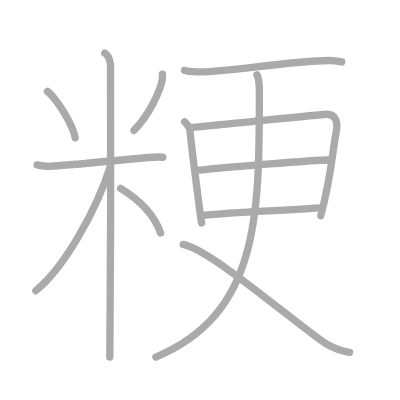
t = 0.00 s
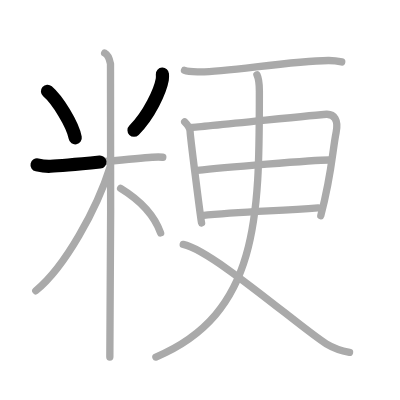
t = 2.50 s
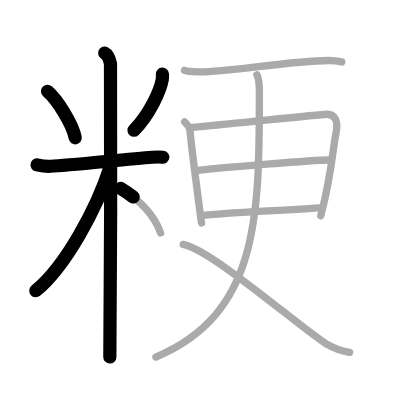
t = 5.25 s
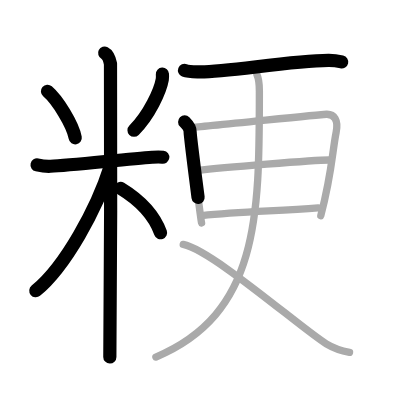
t = 7.75 s
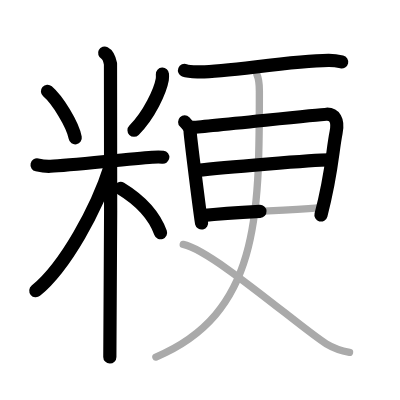
t = 10.50 s
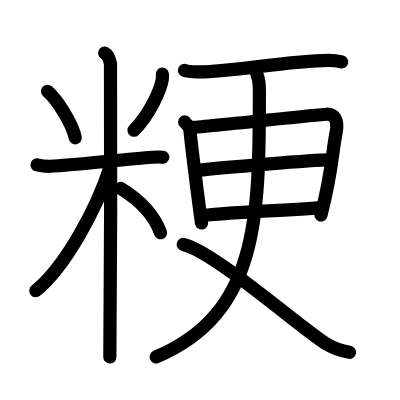
t = 13.00 s

The animated SVG that drew these frames (rendered in a browser with its animation timeline set to each time). Animation: 13 SMIL elements (animate=13); one cycle of 13.00 s.

<?xml version="1.0" standalone="no"?>
<!DOCTYPE svg PUBLIC "-//W3C//DTD SVG 1.1//EN"   "http://www.w3.org/Graphics/SVG/1.1/DTD/svg11.dtd">
<svg width="400px" height="400px"  version="1.1" xmlns="http://www.w3.org/2000/svg">
  <defs>
    <marker id="Triangle" viewBox="0 0 10 10" refX="0" refY="5" markerUnits="strokeWidth" markerWidth="3" style="stroke-opacity:0%;fill:#aaaaaa;" markerHeight="2" orient="auto">
      <path d="M 0 0 L 10 5 L 0 10 z" />
    </marker>
    
    <marker id="Arrow" viewBox="0 0 10 10" refX="5" refY="5" markerUnits="strokeWidth" markerWidth="1.8" style="stroke-opacity:0%;fill:#770000;" markerHeight="2" orient="auto">
      <path d="M 0 4 L 6 4 L 4 1 L 10 5 L 4 9 L 6 6 L 0 6 z" />
        <circle cx="5" cy="5" r="5" />
      </marker>
    
    <marker id="TriangleRed" viewBox="0 0 10 10" refX="0" refY="5" markerUnits="strokeWidth" markerWidth="3" style="stroke-opacity:0%;fill:#CC0000;" markerHeight="2" orient="auto">
      <path d="M 0 0 L 10 5 L 0 10 z" />
    </marker>
    
    <marker id="ArrowRed" viewBox="0 0 10 10" refX="5" refY="5" markerUnits="strokeWidth" markerWidth="1.8" style="stroke-opacity:0%;fill:#CC0000;" markerHeight="2" orient="auto">
      <path d="M 0 4 L 6 4 L 4 1 L 10 5 L 4 9 L 6 6 L 0 6 z" />
        <circle cx="5" cy="5" r="5" />
      </marker>
    
  </defs>
  
  <path style="fill:#ffffff; fill-opacity:100%; fill-rule:evenodd; stroke-width:0;" d="M 0 0 L 400px 0 L 400px 400px L 0 400px L 0 0" />

  <g transform="scale(3.6697247706422 3.6697247706422)">
<path style="fill:none; fill-opacity:0%; fill-rule:evenodd; stroke:#aaaaaa; stroke-opacity:100%; stroke-width: 1.5pt; stroke-linejoin:round; stroke-linecap:round;" d="M12.94 24.89c2.74 2.35 6.87 9 7.56 12.66"></path>
<path style="fill:none; fill-opacity:0%; fill-rule:evenodd; stroke:#aaaaaa; stroke-opacity:100%; stroke-width: 1.5pt; stroke-linejoin:round; stroke-linecap:round;" d="M44.26 20.22c0.02 0.36 0.04 0.93-0.04 1.45c-0.53 3.05-3.56 9.74-7.72 13.84"></path>
<path style="fill:none; fill-opacity:0%; fill-rule:evenodd; stroke:#aaaaaa; stroke-opacity:100%; stroke-width: 1.5pt; stroke-linejoin:round; stroke-linecap:round;" d="M10.1 44.93c0.58 0.13 2.13 0.45 3.67 0.38c5.53-0.25 21.43-2.06 27.69-2.46c1.54-0.1 1.93-0.13 2.9 0"></path>
<path style="fill:none; fill-opacity:0%; fill-rule:evenodd; stroke:#aaaaaa; stroke-opacity:100%; stroke-width: 1.5pt; stroke-linejoin:round; stroke-linecap:round;" d="M28.52 14.46c0.88 0.45 1.41 2.03 1.59 2.94s0 74.24-0.18 79.89"></path>
<path style="fill:none; fill-opacity:0%; fill-rule:evenodd; stroke:#aaaaaa; stroke-opacity:100%; stroke-width: 1.5pt; stroke-linejoin:round; stroke-linecap:round;" d="M30.02 45.46C26.45 56.79 17.78 72.69 9.75 79.23"></path>
<path style="fill:none; fill-opacity:0%; fill-rule:evenodd; stroke:#aaaaaa; stroke-opacity:100%; stroke-width: 1.5pt; stroke-linejoin:round; stroke-linecap:round;" d="M32.87 51.32c5.18 3.16 8.98 6.81 10.9 12.15"></path>
<path style="fill:none; fill-opacity:0%; fill-rule:evenodd; stroke:#aaaaaa; stroke-opacity:100%; stroke-width: 1.5pt; stroke-linejoin:round; stroke-linecap:round;" d="M50.28 19.17c1.05 0.41 2.96 0.38 4.01 0.41c6.95 0.17 24.55-2.98 35.17-3.1c1.75-0.02 2.79 0.2 3.66 0.4"></path>
<path style="fill:none; fill-opacity:0%; fill-rule:evenodd; stroke:#aaaaaa; stroke-opacity:100%; stroke-width: 1.5pt; stroke-linejoin:round; stroke-linecap:round;" d="M50.32 33.23c0.75 0.75 1.5 1.66 1.49 2.65s2.88 23.89 3.12 24.88"></path>
<path style="fill:none; fill-opacity:0%; fill-rule:evenodd; stroke:#aaaaaa; stroke-opacity:100%; stroke-width: 1.5pt; stroke-linejoin:round; stroke-linecap:round;" d="M52.19 34.72c2.79-0.05 34.24-3.51 36.78-3.59c2.12-0.07 3.31 1.56 2.62 4.95c-1.07 5.33-1.07 10.89-4.17 22.68"></path>
<path style="fill:none; fill-opacity:0%; fill-rule:evenodd; stroke:#aaaaaa; stroke-opacity:100%; stroke-width: 1.5pt; stroke-linejoin:round; stroke-linecap:round;" d="M53.74 46.44c6.81-0.78 31.76-2.84 35.9-2.85"></path>
<path style="fill:none; fill-opacity:0%; fill-rule:evenodd; stroke:#aaaaaa; stroke-opacity:100%; stroke-width: 1.5pt; stroke-linejoin:round; stroke-linecap:round;" d="M55 58.76c10.44-1.13 20.56-1.23 31.69-2.11"></path>
<path style="fill:none; fill-opacity:0%; fill-rule:evenodd; stroke:#aaaaaa; stroke-opacity:100%; stroke-width: 1.5pt; stroke-linejoin:round; stroke-linecap:round;" d="M70.01 20.36c0.71 1.47 0.67 2.7 0.67 4.83c0 33.86-0.17 60.3-28.2 72.1"></path>
<path style="fill:none; fill-opacity:0%; fill-rule:evenodd; stroke:#aaaaaa; stroke-opacity:100%; stroke-width: 1.5pt; stroke-linejoin:round; stroke-linecap:round;" d="M49.93 66.61c8.02 1.63 32.44 23.12 38.98 27.09c2.22 1.34 4.12 1.92 6.34 2.3"></path>

<path style="fill:none; fill-opacity:0%; fill-rule:evenodd; stroke:#000000; stroke-opacity:100%; stroke-width: 2.7pt; stroke-linejoin:round; stroke-linecap:round;" d="M12.94 24.89c2.74 2.35 6.87 9 7.56 12.66" pathLength="100" stroke-dashoffset="100" stroke-dasharray="100 105"><animate id="dashAnim1" attributeName="stroke-dashoffset" from="100" to="0" dur="1s" calcMode="linear" fill="freeze"/></path>
<path style="fill:none; fill-opacity:0%; fill-rule:evenodd; stroke:#000000; stroke-opacity:100%; stroke-width: 2.7pt; stroke-linejoin:round; stroke-linecap:round;" d="M44.26 20.22c0.02 0.36 0.04 0.93-0.04 1.45c-0.53 3.05-3.56 9.74-7.72 13.84" pathLength="100" stroke-dashoffset="100" stroke-dasharray="100 105"><animate id="dashAnim2" attributeName="stroke-dashoffset" from="100" to="0" dur="1s" calcMode="linear" begin="dashAnim1.end" fill="freeze"/></path>
<path style="fill:none; fill-opacity:0%; fill-rule:evenodd; stroke:#000000; stroke-opacity:100%; stroke-width: 2.7pt; stroke-linejoin:round; stroke-linecap:round;" d="M10.1 44.93c0.58 0.13 2.13 0.45 3.67 0.38c5.53-0.25 21.43-2.06 27.69-2.46c1.54-0.1 1.93-0.13 2.9 0" pathLength="100" stroke-dashoffset="100" stroke-dasharray="100 105"><animate id="dashAnim3" attributeName="stroke-dashoffset" from="100" to="0" dur="1s" calcMode="linear" begin="dashAnim2.end" fill="freeze"/></path>
<path style="fill:none; fill-opacity:0%; fill-rule:evenodd; stroke:#000000; stroke-opacity:100%; stroke-width: 2.7pt; stroke-linejoin:round; stroke-linecap:round;" d="M28.52 14.46c0.88 0.45 1.41 2.03 1.59 2.94s0 74.24-0.18 79.89" pathLength="100" stroke-dashoffset="100" stroke-dasharray="100 105"><animate id="dashAnim4" attributeName="stroke-dashoffset" from="100" to="0" dur="1s" calcMode="linear" begin="dashAnim3.end" fill="freeze"/></path>
<path style="fill:none; fill-opacity:0%; fill-rule:evenodd; stroke:#000000; stroke-opacity:100%; stroke-width: 2.7pt; stroke-linejoin:round; stroke-linecap:round;" d="M30.02 45.46C26.45 56.79 17.78 72.69 9.75 79.23" pathLength="100" stroke-dashoffset="100" stroke-dasharray="100 105"><animate id="dashAnim5" attributeName="stroke-dashoffset" from="100" to="0" dur="1s" calcMode="linear" begin="dashAnim4.end" fill="freeze"/></path>
<path style="fill:none; fill-opacity:0%; fill-rule:evenodd; stroke:#000000; stroke-opacity:100%; stroke-width: 2.7pt; stroke-linejoin:round; stroke-linecap:round;" d="M32.87 51.32c5.18 3.16 8.98 6.81 10.9 12.15" pathLength="100" stroke-dashoffset="100" stroke-dasharray="100 105"><animate id="dashAnim6" attributeName="stroke-dashoffset" from="100" to="0" dur="1s" calcMode="linear" begin="dashAnim5.end" fill="freeze"/></path>
<path style="fill:none; fill-opacity:0%; fill-rule:evenodd; stroke:#000000; stroke-opacity:100%; stroke-width: 2.7pt; stroke-linejoin:round; stroke-linecap:round;" d="M50.28 19.17c1.05 0.41 2.96 0.38 4.01 0.41c6.95 0.17 24.55-2.98 35.17-3.1c1.75-0.02 2.79 0.2 3.66 0.4" pathLength="100" stroke-dashoffset="100" stroke-dasharray="100 105"><animate id="dashAnim7" attributeName="stroke-dashoffset" from="100" to="0" dur="1s" calcMode="linear" begin="dashAnim6.end" fill="freeze"/></path>
<path style="fill:none; fill-opacity:0%; fill-rule:evenodd; stroke:#000000; stroke-opacity:100%; stroke-width: 2.7pt; stroke-linejoin:round; stroke-linecap:round;" d="M50.32 33.23c0.75 0.75 1.5 1.66 1.49 2.65s2.88 23.89 3.12 24.88" pathLength="100" stroke-dashoffset="100" stroke-dasharray="100 105"><animate id="dashAnim8" attributeName="stroke-dashoffset" from="100" to="0" dur="1s" calcMode="linear" begin="dashAnim7.end" fill="freeze"/></path>
<path style="fill:none; fill-opacity:0%; fill-rule:evenodd; stroke:#000000; stroke-opacity:100%; stroke-width: 2.7pt; stroke-linejoin:round; stroke-linecap:round;" d="M52.19 34.72c2.79-0.05 34.24-3.51 36.78-3.59c2.12-0.07 3.31 1.56 2.62 4.95c-1.07 5.33-1.07 10.89-4.17 22.68" pathLength="100" stroke-dashoffset="100" stroke-dasharray="100 105"><animate id="dashAnim9" attributeName="stroke-dashoffset" from="100" to="0" dur="1s" calcMode="linear" begin="dashAnim8.end" fill="freeze"/></path>
<path style="fill:none; fill-opacity:0%; fill-rule:evenodd; stroke:#000000; stroke-opacity:100%; stroke-width: 2.7pt; stroke-linejoin:round; stroke-linecap:round;" d="M53.74 46.44c6.81-0.78 31.76-2.84 35.9-2.85" pathLength="100" stroke-dashoffset="100" stroke-dasharray="100 105"><animate id="dashAnim10" attributeName="stroke-dashoffset" from="100" to="0" dur="1s" calcMode="linear" begin="dashAnim9.end" fill="freeze"/></path>
<path style="fill:none; fill-opacity:0%; fill-rule:evenodd; stroke:#000000; stroke-opacity:100%; stroke-width: 2.7pt; stroke-linejoin:round; stroke-linecap:round;" d="M55 58.76c10.44-1.13 20.56-1.23 31.69-2.11" pathLength="100" stroke-dashoffset="100" stroke-dasharray="100 105"><animate id="dashAnim11" attributeName="stroke-dashoffset" from="100" to="0" dur="1s" calcMode="linear" begin="dashAnim10.end" fill="freeze"/></path>
<path style="fill:none; fill-opacity:0%; fill-rule:evenodd; stroke:#000000; stroke-opacity:100%; stroke-width: 2.7pt; stroke-linejoin:round; stroke-linecap:round;" d="M70.01 20.36c0.71 1.47 0.67 2.7 0.67 4.83c0 33.86-0.17 60.3-28.2 72.1" pathLength="100" stroke-dashoffset="100" stroke-dasharray="100 105"><animate id="dashAnim12" attributeName="stroke-dashoffset" from="100" to="0" dur="1s" calcMode="linear" begin="dashAnim11.end" fill="freeze"/></path>
<path style="fill:none; fill-opacity:0%; fill-rule:evenodd; stroke:#000000; stroke-opacity:100%; stroke-width: 2.7pt; stroke-linejoin:round; stroke-linecap:round;" d="M49.93 66.61c8.02 1.63 32.44 23.12 38.98 27.09c2.22 1.34 4.12 1.92 6.34 2.3" pathLength="100" stroke-dashoffset="100" stroke-dasharray="100 105"><animate id="dashAnim13" attributeName="stroke-dashoffset" from="100" to="0" dur="1s" calcMode="linear" begin="dashAnim12.end" fill="freeze"/></path>

</g>

</svg>  
          
